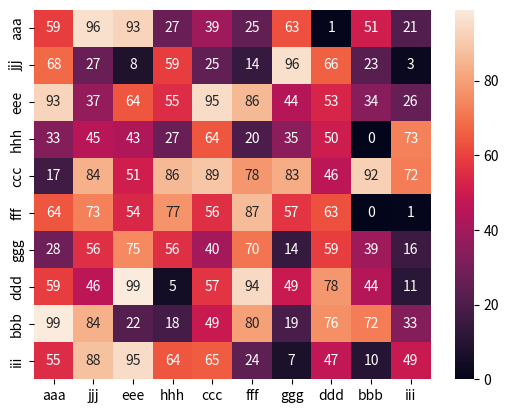

Here is the Python script that generated this plot:
import seaborn as sn
import pandas as pd
import numpy as np
import matplotlib.pyplot as plt

if __name__ == '__main__':
    # mat = [[0, 0, 0, 0, 0, 0, 0, 0, 0, 0, 0],
    #        [0, 0, 0, 0, 0, 0, 0, 0, 0, 0, 0],
    #        [0, 0, 0, 0, 0, 0, 0, 0, 0, 0, 0],
    #        [0, 0, 0, 0, 0, 0, 0, 0, 0, 0, 0],
    #        [0, 0, 0, 0, 0, 0, 0, 0, 0, 0, 0],
    #        [0, 0, 0, 0, 0, 0, 0, 0, 0, 0, 0],
    #        [0, 0, 0, 0, 0, 0, 0, 0, 0, 0, 0],
    #        [0, 0, 0, 0, 0, 0, 0, 0, 0, 0, 0],
    #        [0, 0, 0, 0, 0, 0, 0, 0, 0, 0, 0],
    #        [0, 0, 0, 0, 0, 0, 0, 0, 0, 0, 0],
    #        [0, 0, 0, 0, 0, 0, 0, 0, 0, 0, 0],
    #        ]
    lines = 10
    cols = lines
    mat = np.zeros((lines, cols))
    print (mat)
    for line in range(len(mat)):
        for cols in range(len(mat[line])):
            mat[line][cols] = np.random.randint(100)
    print (mat)
    names = {"aaa", "bbb", "ccc", "ddd", "eee",
             "fff", "ggg", "hhh", "iii", "jjj", }
    df_cm = pd.DataFrame(
        mat, index=[i for i in names], columns=[i for i in names])
    plt.figure()
    sn.heatmap(df_cm, annot=True)
    plt.show()
